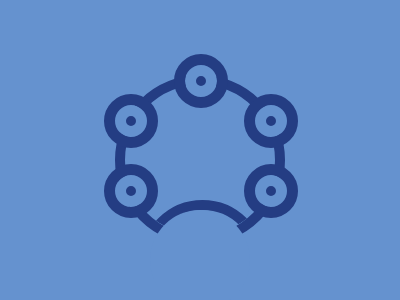

Reproduce this picture with HTML and CSS.

<div class="outer">
  <div class="bottom"></div>
</div>
<div class="overlap"></div>
<div class="inner t"></div>
<div class="inner tr"></div>
<div class="inner br"></div>
<div class="inner bl"></div>
<div class="inner tl"></div>
<style>
  body {
    background: #6592cf;
  }
  div {
    background: #6592cf;
    position: absolute;
    aspect-ratio: 1;
    border-radius: 50%;
  }
  .outer {
    width: 150px;
    border: 10px solid #243d83;
    top: 75px;
    left: 115px;
    overflow: hidden;
  }
  .inner {
    background: #243d83;
    width: 10px;
    border: 11px solid #6592cf;
    outline: 11px solid #243d83;
  }
  .t {
    top: 65px;
    left: 185px;
  }
  .tr {
    top: 105px;
    left: 255px;
  }
  .br {
    top: 175px;
    left: 255px;
  }
  .tl {
    top: 105px;
    left: 115px;
  }
  .bl {
    top: 175px;
    left: 115px;
  }
  .bottom {
    width: 70%;
    border: 10px solid #243d83;
    bottom: -60%;
    left: 15px;
  }
  .overlap {
    width: 100px;
    bottom: -10px;
    left: 150px;
  }
</style>
